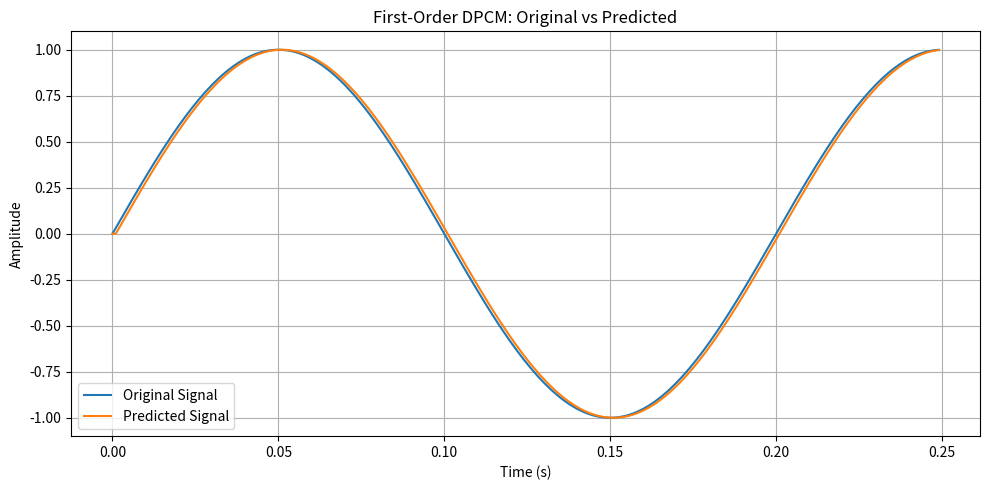
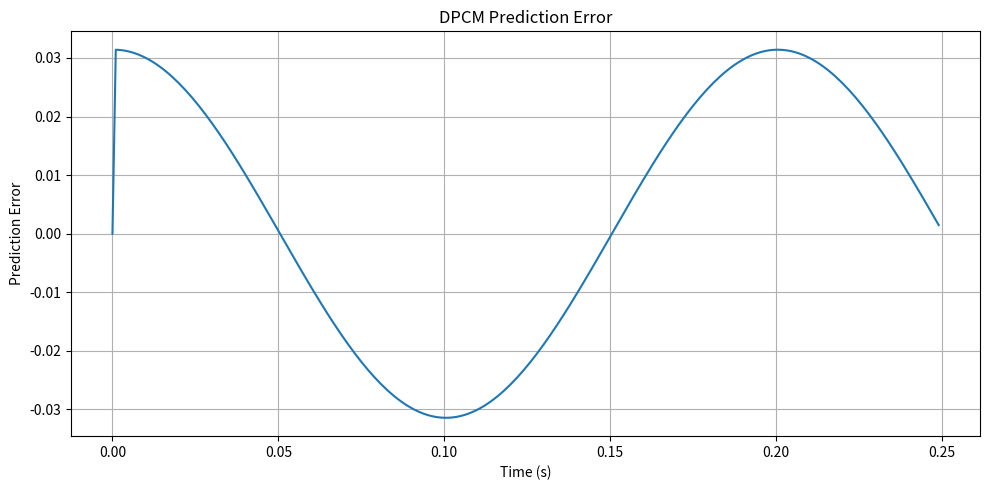
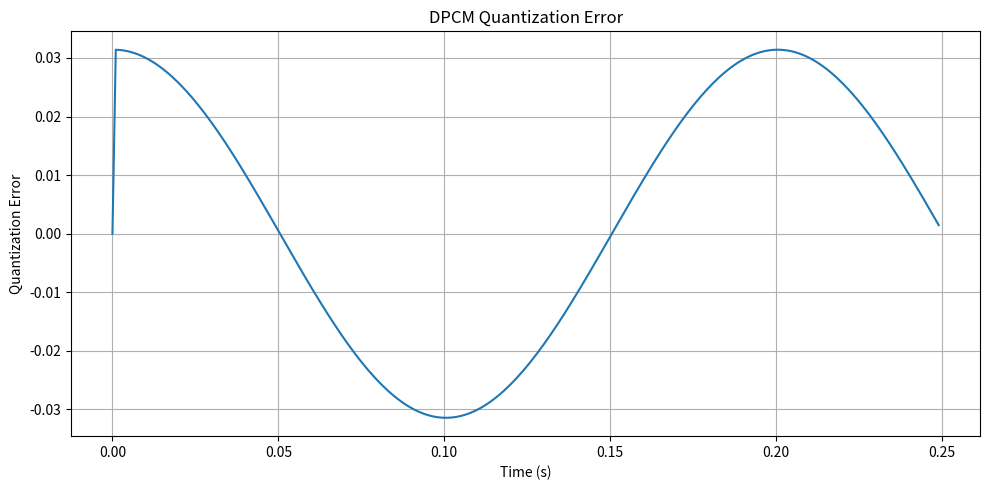
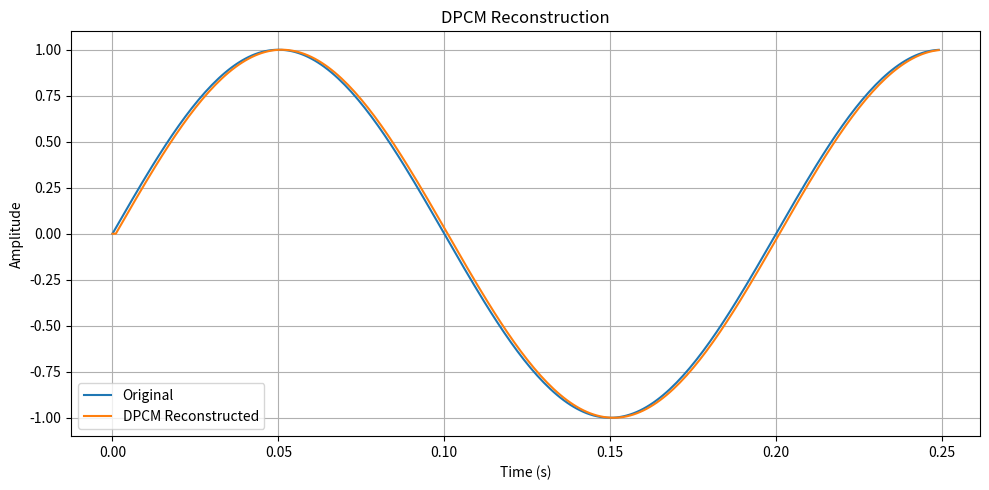
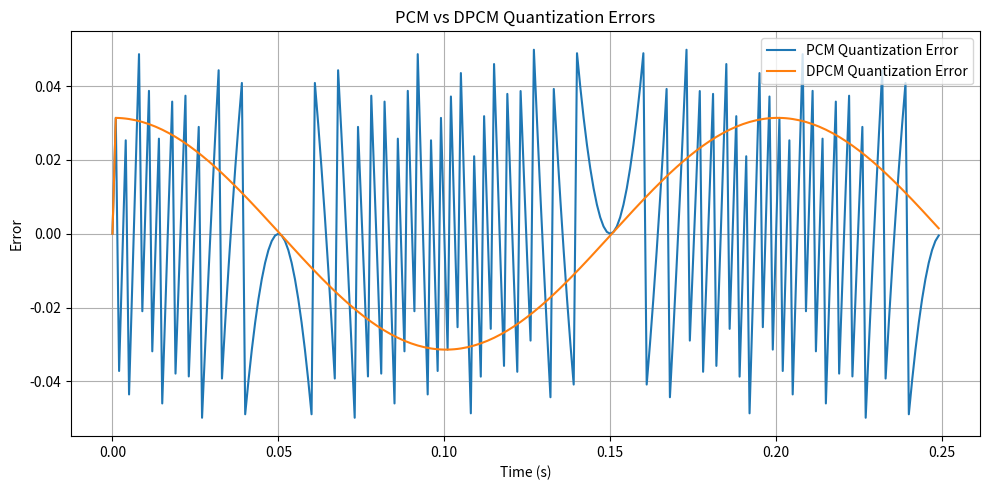
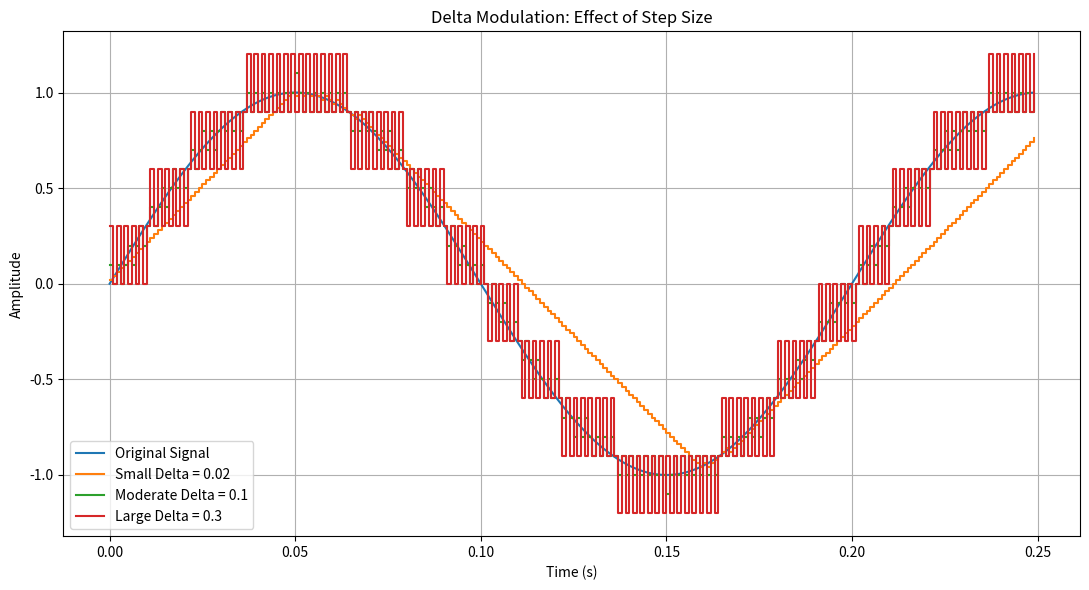
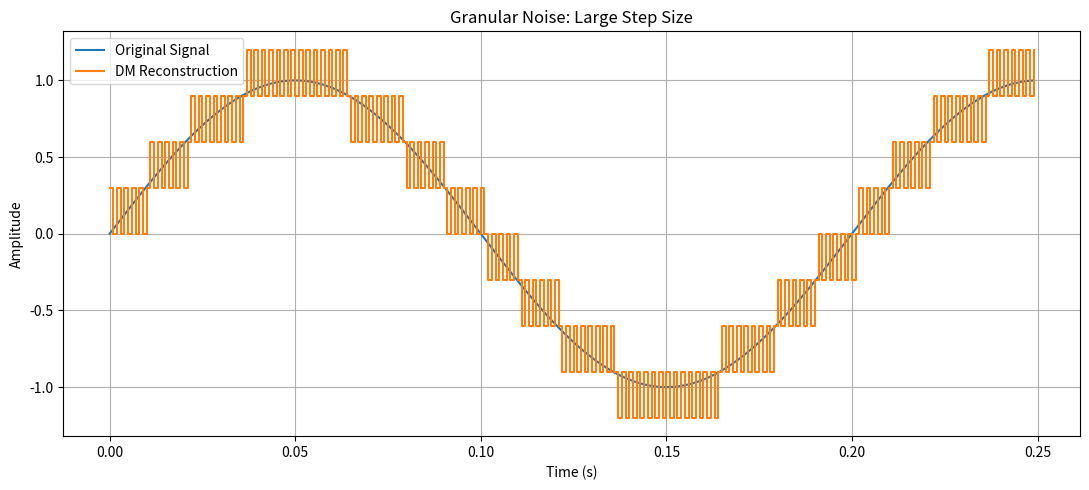
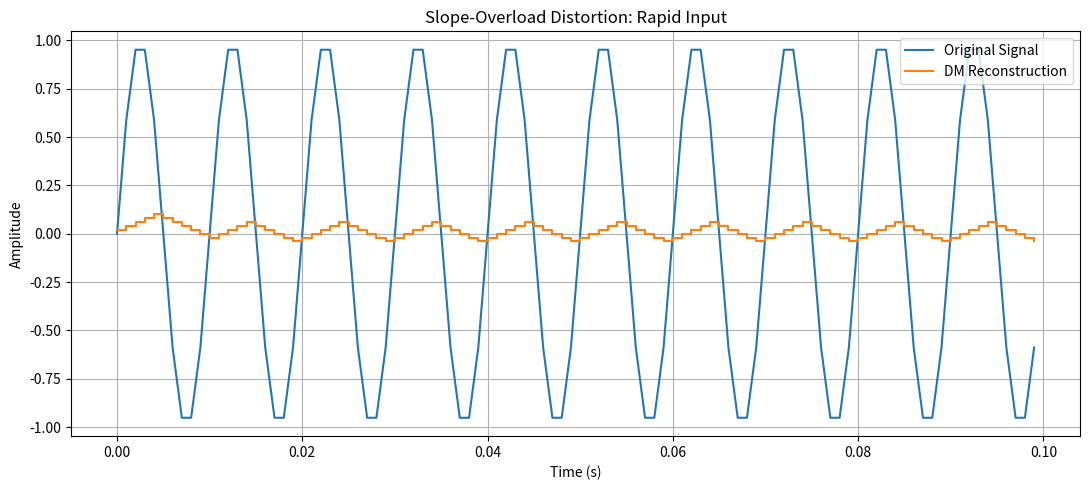
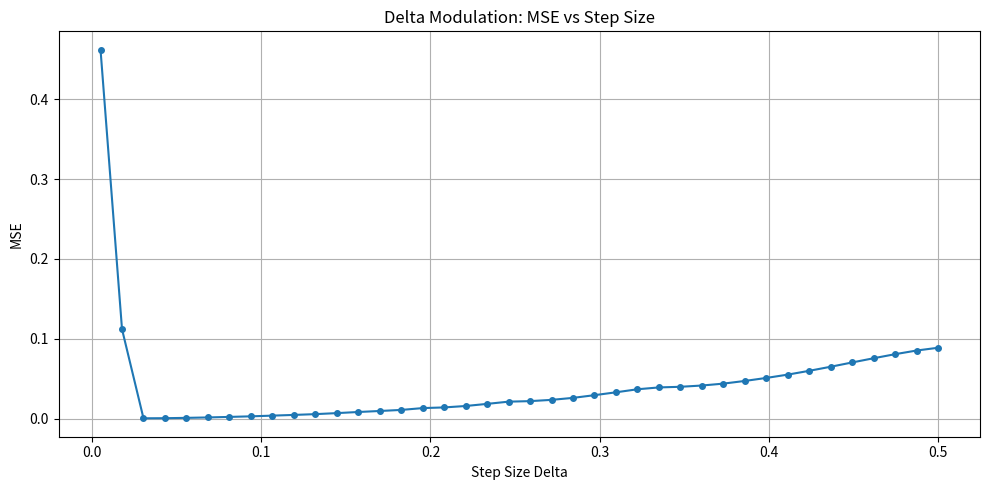
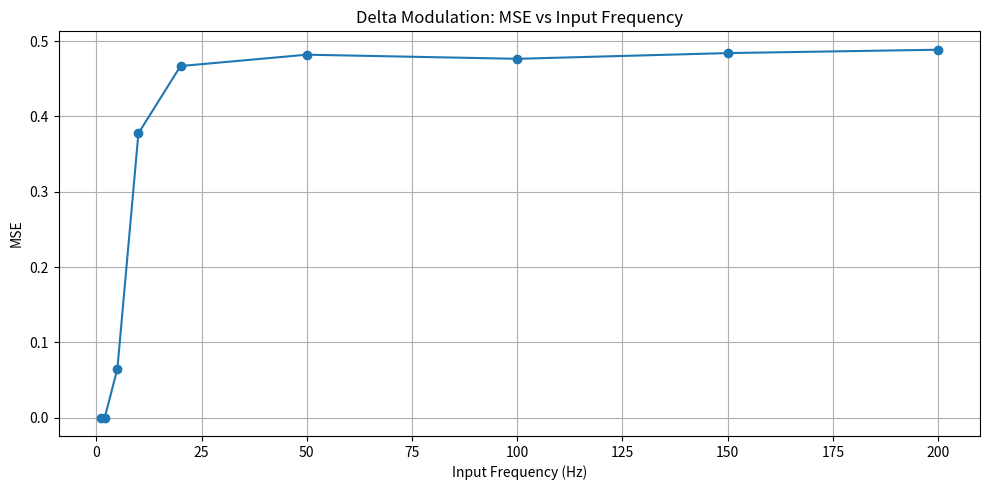

Here is the Python script that generated these plots, in order:
import numpy as np
import matplotlib.pyplot as plt


# ============================================================
# DPCM AND DELTA MODULATION SIMULATION
# ============================================================
#
# Main concepts:
#   1. First-order DPCM
#   2. PCM vs DPCM quantization error
#   3. Delta Modulation
#   4. Granular noise
#   5. Slope-overload distortion
#   6. Step-size variation
#   7. Input-frequency variation
#   8. Mandatory staircase validation
#
# ============================================================


# ============================================================
# 1. GLOBAL PARAMETERS
# ============================================================

FS = 1000                 # Sampling frequency (Hz)
AMPLITUDE = 1.0           # Signal amplitude
DURATION = 1.0            # Signal duration (seconds)

# DPCM quantization step
DPCM_STEP = 0.10

# Delta modulation step sizes
SMALL_STEP = 0.02
MODERATE_STEP = 0.10
LARGE_STEP = 0.30

# Signal frequencies
SLOW_FREQUENCY = 5
RAPID_FREQUENCY = 100

# Number of samples to display in time-domain plots
DISPLAY_SAMPLES = 250


# ============================================================
# 2. SIGNAL GENERATION
# ============================================================

def generate_signal(frequency, fs=FS, duration=DURATION,
                    amplitude=AMPLITUDE):
    """
    Generate a sinusoidal signal.

        x(t) = A sin(2*pi*f*t)

    Parameters
    ----------
    frequency : signal frequency in Hz
    fs        : sampling frequency
    duration  : signal duration
    amplitude : signal amplitude

    Returns
    -------
    t : time vector
    x : sampled signal
    """

    t = np.arange(0, duration, 1 / fs)

    x = amplitude * np.sin(
        2 * np.pi * frequency * t
    )

    return t, x


# ============================================================
# 3. FIRST-ORDER PREDICTOR
# ============================================================

def first_order_predictor(x):
    """
    First-order predictor:

        x_pred[n] = x[n-1]

    For n = 0, prediction is initialized to zero.
    """

    prediction = np.zeros_like(x)

    prediction[1:] = x[:-1]

    return prediction


# ============================================================
# 4. DPCM QUANTIZATION
# ============================================================

def dpcm_quantization(error, step):
    """
    Uniform quantization of DPCM prediction error.

        q[n] = round(e[n] / Delta)

        e_hat[n] = q[n] * Delta

    Returns:
        quantization index
        quantized error
    """

    quantization_index = np.round(
        error / step
    )

    quantized_error = (
        quantization_index * step
    )

    return quantization_index, quantized_error


# ============================================================
# 5. DPCM RECONSTRUCTION
# ============================================================

def dpcm_reconstruction(prediction,
                        quantized_error):
    """
    Reconstruct DPCM signal:

        x_reconstructed[n]
        =
        x_prediction[n] + e_quantized[n]
    """

    reconstructed = (
        prediction + quantized_error
    )

    return reconstructed


# ============================================================
# 6. COMPLETE DPCM SYSTEM
# ============================================================

def dpcm_system(x, step):
    """
    Complete first-order DPCM system.

        Input
          |
          v
       Prediction
          |
          v
       Error
          |
          v
      Quantization
          |
          v
      Reconstruction
    """

    # --------------------------------------------------------
    # Stage 1: Prediction
    # --------------------------------------------------------

    prediction = first_order_predictor(x)

    # --------------------------------------------------------
    # Stage 2: Prediction error
    # --------------------------------------------------------

    error = x - prediction

    # --------------------------------------------------------
    # Stage 3: Quantization
    # --------------------------------------------------------

    quantization_index, quantized_error = (
        dpcm_quantization(error, step)
    )

    # --------------------------------------------------------
    # Stage 4: Reconstruction
    # --------------------------------------------------------

    reconstructed = dpcm_reconstruction(
        prediction,
        quantized_error
    )

    # --------------------------------------------------------
    # MSE
    # --------------------------------------------------------

    mse = np.mean(
        (x - reconstructed) ** 2
    )

    return {
        "prediction": prediction,
        "error": error,
        "quantization_index": quantization_index,
        "quantized_error": quantized_error,
        "reconstructed": reconstructed,
        "mse": mse
    }


# ============================================================
# 7. PCM QUANTIZATION
# ============================================================

def pcm_quantization(x, step):
    """
    Uniform PCM quantization.

        x_quantized = round(x / Delta) * Delta
    """

    index = np.round(x / step)

    quantized = index * step

    error = x - quantized

    mse = np.mean(error ** 2)

    return {
        "index": index,
        "quantized": quantized,
        "error": error,
        "mse": mse
    }


# ============================================================
# 8. DELTA MODULATION
# ============================================================

def delta_modulation(x, step):
    """
    First-order Delta Modulation.

    Prediction:
        x_pred[n] = x_reconstructed[n-1]

    Prediction error:
        e[n] = x[n] - x_pred[n]

    1-bit quantizer:
        bit = +1 if error >= 0
        bit = -1 if error < 0

    Reconstruction:
        x_reconstructed[n]
        =
        x_pred[n] + bit * Delta

    Therefore every staircase change must be:

        +Delta OR -Delta
    """

    N = len(x)

    # Allocate arrays
    prediction = np.zeros(N)
    error = np.zeros(N)
    bits = np.zeros(N)
    reconstructed = np.zeros(N)

    # --------------------------------------------------------
    # Sample-by-sample DM processing
    # --------------------------------------------------------

    for n in range(N):

        # ----------------------------------------------------
        # Stage 1: Prediction
        # ----------------------------------------------------

        if n == 0:
            prediction[n] = 0.0
        else:
            prediction[n] = reconstructed[n - 1]

        # ----------------------------------------------------
        # Stage 2: Prediction error
        # ----------------------------------------------------

        error[n] = x[n] - prediction[n]

        # ----------------------------------------------------
        # Stage 3: 1-bit quantization
        # ----------------------------------------------------

        if error[n] >= 0:
            bits[n] = +1
        else:
            bits[n] = -1

        # ----------------------------------------------------
        # Stage 4: Reconstruction
        # ----------------------------------------------------

        reconstructed[n] = (
            prediction[n] +
            bits[n] * step
        )

    # --------------------------------------------------------
    # MSE
    # --------------------------------------------------------

    mse = np.mean(
        (x - reconstructed) ** 2
    )

    return {
        "prediction": prediction,
        "error": error,
        "bits": bits,
        "reconstructed": reconstructed,
        "mse": mse
    }


# ============================================================
# 9. MANDATORY DELTA STAIRCASE VALIDATION
# ============================================================

def validate_delta_steps(reconstructed,
                         bits,
                         step,
                         tolerance=1e-10):
    """
    Mandatory validation.

    Verify:

        x_r[n] - x_r[n-1]
        =
        +Delta OR -Delta

    The first reconstructed sample is also checked because
    the initial prediction is zero.
    """

    # Calculate staircase changes
    changes = np.diff(
        np.concatenate(([0.0], reconstructed))
    )

    # Expected changes from the 1-bit quantizer
    expected_changes = bits * step

    # Compare actual and expected
    valid = np.isclose(
        changes,
        expected_changes,
        atol=tolerance,
        rtol=0
    )

    invalid_indices = np.where(
        ~valid
    )[0]

    print("\n" + "=" * 65)
    print("MANDATORY DELTA MODULATION VALIDATION")
    print("=" * 65)

    print(f"Step size Delta = {step}")

    if len(invalid_indices) == 0:

        print("VALIDATION PASSED")
        print(
            "Every staircase change is exactly "
            "+Delta or -Delta."
        )

        print(
            f"Number of samples checked: {len(changes)}"
        )

        print(
            f"Maximum numerical error: "
            f"{np.max(np.abs(changes - expected_changes)):.3e}"
        )

        return True

    else:

        print("VALIDATION FAILED")

        print(
            f"Number of invalid changes: "
            f"{len(invalid_indices)}"
        )

        print("\nFirst invalid samples:")

        for i in invalid_indices[:10]:

            print(
                f"Sample {i}: "
                f"Actual change = {changes[i]:.6f}, "
                f"Expected = {expected_changes[i]:.6f}"
            )

        return False


# ============================================================
# 10. ADDITIONAL DIAGNOSTIC TEST
# ============================================================

def diagnose_staircase(reconstructed, step):
    """
    Independent diagnostic test.

    Check whether every absolute staircase change
    is equal to Delta.
    """

    changes = np.diff(
        np.concatenate(([0.0], reconstructed))
    )

    absolute_changes = np.abs(changes)

    valid = np.isclose(
        absolute_changes,
        step,
        atol=1e-10,
        rtol=0
    )

    print("\n" + "-" * 65)
    print("INDEPENDENT STAIRCASE DIAGNOSTIC")
    print("-" * 65)

    print("Unique staircase changes:")

    unique_values = np.unique(
        np.round(changes, 10)
    )

    print(unique_values)

    print(
        f"\nExpected absolute change = {step}"
    )

    if np.all(valid):

        print(
            "Diagnostic result: PASS"
        )

    else:

        bad = np.where(~valid)[0]

        print(
            f"Diagnostic result: FAIL "
            f"({len(bad)} invalid changes)"
        )


# ============================================================
# 11. PRINT THEORY FOR A GIVEN SIGNAL
# ============================================================

def print_theoretical_condition(frequency,
                                step,
                                fs=FS,
                                amplitude=AMPLITUDE):
    """
    Compare maximum signal slope with maximum
    Delta Modulation staircase slope.
    """

    signal_slope = (
        2 * np.pi * frequency * amplitude
    )

    dm_slope = step * fs

    print("\n" + "-" * 65)
    print("THEORETICAL SLOPE ANALYSIS")
    print("-" * 65)

    print(
        f"Input frequency       = {frequency} Hz"
    )

    print(
        f"Step size Delta       = {step}"
    )

    print(
        f"Sampling frequency    = {fs} Hz"
    )

    print(
        f"Maximum signal slope  = "
        f"{signal_slope:.4f}"
    )

    print(
        f"Maximum DM slope      = "
        f"{dm_slope:.4f}"
    )

    if dm_slope >= signal_slope:

        print(
            "Theory prediction: "
            "DM should be able to track the signal."
        )

    else:

        print(
            "Theory prediction: "
            "SLOPE OVERLOAD is expected."
        )


# ============================================================
# 12. OBSERVATION REPORT
# ============================================================

def observation_report(frequency,
                       step,
                       mse,
                       amplitude=AMPLITUDE,
                       fs=FS):
    """
    Print expected physical effect and interpretation.
    """

    signal_slope = (
        2 * np.pi * frequency * amplitude
    )

    dm_slope = step * fs

    print("\n" + "=" * 65)
    print("OBSERVATION AND INTERPRETATION")
    print("=" * 65)

    print("\nParameters:")
    print(f"Input frequency = {frequency} Hz")
    print(f"Step size       = {step}")
    print(f"MSE             = {mse:.8f}")

    # --------------------------------------------------------
    # Expected effect
    # --------------------------------------------------------

    print("\n1. EXPECTED PHYSICAL EFFECT")

    if dm_slope < signal_slope:

        print(
            "The step size is too small relative to "
            "the signal slope."
        )

        print(
            "Expected effect: Slope-overload distortion."
        )

    elif step > 0.20:

        print(
            "The step size is relatively large "
            "for this unit-amplitude signal."
        )

        print(
            "Expected effect: Granular noise."
        )

    else:

        print(
            "The step size is in a moderate tracking range."
        )

        print(
            "Expected effect: Reasonable reconstruction "
            "with some quantization error."
        )

    # --------------------------------------------------------
    # Observation
    # --------------------------------------------------------

    print("\n2. SIMULATION OBSERVATION")

    if dm_slope < signal_slope:

        print(
            "The reconstructed staircase cannot change "
            "fast enough to follow the input."
        )

    elif step > 0.20:

        print(
            "The reconstructed staircase makes relatively "
            "large jumps around the input."
        )

    else:

        print(
            "The staircase generally follows the input "
            "signal."
        )

    # --------------------------------------------------------
    # Theory comparison
    # --------------------------------------------------------

    print("\n3. THEORY COMPARISON")

    if dm_slope < signal_slope:

        print(
            "Observation agrees with theory: "
            "slope overload occurs when the signal slope "
            "exceeds the available DM staircase slope."
        )

    elif step > 0.20:

        print(
            "Observation agrees with theory: "
            "large step sizes produce larger staircase "
            "fluctuations, producing granular noise."
        )

    else:

        print(
            "Observation agrees with theory: "
            "a suitable step size gives reasonable tracking."
        )

    # --------------------------------------------------------
    # Diagnostic tests
    # --------------------------------------------------------

    print("\n4. DIAGNOSTIC TEST")

    print(
        "The DM staircase validation is used to verify "
        "that each output step is exactly +Delta or -Delta."
    )

    print(
        "MSE is used as the numerical measure of "
        "reconstruction error."
    )


# ============================================================
# 13. DPCM EXPERIMENT
# ============================================================

print("\n")
print("#" * 70)
print("DPCM EXPERIMENT")
print("#" * 70)

# Slowly varying input
t, x = generate_signal(
    frequency=SLOW_FREQUENCY
)

dpcm_result = dpcm_system(
    x,
    DPCM_STEP
)

print("\nDPCM parameters:")
print(f"Input frequency = {SLOW_FREQUENCY} Hz")
print(f"DPCM step       = {DPCM_STEP}")

print(
    f"DPCM MSE        = "
    f"{dpcm_result['mse']:.8f}"
)


# ============================================================
# 14. DPCM VISUALIZATION:
#     ORIGINAL VS PREDICTED
# ============================================================

N = min(
    DISPLAY_SAMPLES,
    len(x)
)

plt.figure(figsize=(10, 5))

plt.plot(
    t[:N],
    x[:N],
    label="Original Signal"
)

plt.plot(
    t[:N],
    dpcm_result["prediction"][:N],
    label="Predicted Signal"
)

plt.xlabel("Time (s)")
plt.ylabel("Amplitude")

plt.title(
    "First-Order DPCM: Original vs Predicted"
)

plt.legend()
plt.grid(True)
plt.tight_layout()
plt.show()


# ============================================================
# 15. DPCM PREDICTION ERROR
# ============================================================

plt.figure(figsize=(10, 5))

plt.plot(
    t[:N],
    dpcm_result["error"][:N]
)

plt.xlabel("Time (s)")
plt.ylabel("Prediction Error")

plt.title(
    "DPCM Prediction Error"
)

plt.grid(True)
plt.tight_layout()
plt.show()


# ============================================================
# 16. DPCM QUANTIZATION ERROR
# ============================================================

dpcm_quant_error = (
    dpcm_result["error"]
    -
    dpcm_result["quantized_error"]
)

plt.figure(figsize=(10, 5))

plt.plot(
    t[:N],
    dpcm_quant_error[:N]
)

plt.xlabel("Time (s)")
plt.ylabel("Quantization Error")

plt.title(
    "DPCM Quantization Error"
)

plt.grid(True)
plt.tight_layout()
plt.show()


# ============================================================
# 17. DPCM RECONSTRUCTION
# ============================================================

plt.figure(figsize=(10, 5))

plt.plot(
    t[:N],
    x[:N],
    label="Original"
)

plt.plot(
    t[:N],
    dpcm_result["reconstructed"][:N],
    label="DPCM Reconstructed"
)

plt.xlabel("Time (s)")
plt.ylabel("Amplitude")

plt.title(
    "DPCM Reconstruction"
)

plt.legend()
plt.grid(True)
plt.tight_layout()
plt.show()


# ============================================================
# 18. PCM VS DPCM QUANTIZATION ERROR
# ============================================================

pcm_result = pcm_quantization(
    x,
    DPCM_STEP
)

print("\n" + "=" * 65)
print("PCM VS DPCM")
print("=" * 65)

print(
    f"PCM MSE  = {pcm_result['mse']:.8f}"
)

print(
    f"DPCM MSE = {dpcm_result['mse']:.8f}"
)

plt.figure(figsize=(10, 5))

plt.plot(
    t[:N],
    pcm_result["error"][:N],
    label="PCM Quantization Error"
)

plt.plot(
    t[:N],
    dpcm_quant_error[:N],
    label="DPCM Quantization Error"
)

plt.xlabel("Time (s)")
plt.ylabel("Error")

plt.title(
    "PCM vs DPCM Quantization Errors"
)

plt.legend()
plt.grid(True)
plt.tight_layout()
plt.show()


# ============================================================
# 19. DELTA MODULATION - SMALL STEP
# ============================================================

print("\n")
print("#" * 70)
print("DELTA MODULATION - SMALL STEP SIZE")
print("#" * 70)

dm_small = delta_modulation(
    x,
    SMALL_STEP
)

print_theoretical_condition(
    SLOW_FREQUENCY,
    SMALL_STEP
)

validate_delta_steps(
    dm_small["reconstructed"],
    dm_small["bits"],
    SMALL_STEP
)

diagnose_staircase(
    dm_small["reconstructed"],
    SMALL_STEP
)

observation_report(
    SLOW_FREQUENCY,
    SMALL_STEP,
    dm_small["mse"]
)


# ============================================================
# 20. DELTA MODULATION - MODERATE STEP
# ============================================================

print("\n")
print("#" * 70)
print("DELTA MODULATION - MODERATE STEP SIZE")
print("#" * 70)

dm_moderate = delta_modulation(
    x,
    MODERATE_STEP
)

print_theoretical_condition(
    SLOW_FREQUENCY,
    MODERATE_STEP
)

validate_delta_steps(
    dm_moderate["reconstructed"],
    dm_moderate["bits"],
    MODERATE_STEP
)

diagnose_staircase(
    dm_moderate["reconstructed"],
    MODERATE_STEP
)

observation_report(
    SLOW_FREQUENCY,
    MODERATE_STEP,
    dm_moderate["mse"]
)


# ============================================================
# 21. DELTA MODULATION - LARGE STEP
# ============================================================

print("\n")
print("#" * 70)
print("DELTA MODULATION - LARGE STEP SIZE")
print("#" * 70)

dm_large = delta_modulation(
    x,
    LARGE_STEP
)

print_theoretical_condition(
    SLOW_FREQUENCY,
    LARGE_STEP
)

validate_delta_steps(
    dm_large["reconstructed"],
    dm_large["bits"],
    LARGE_STEP
)

diagnose_staircase(
    dm_large["reconstructed"],
    LARGE_STEP
)

observation_report(
    SLOW_FREQUENCY,
    LARGE_STEP,
    dm_large["mse"]
)


# ============================================================
# 22. DELTA STAIRCASE COMPARISON
# ============================================================

plt.figure(figsize=(11, 6))

plt.plot(
    t[:N],
    x[:N],
    label="Original Signal"
)

plt.step(
    t[:N],
    dm_small["reconstructed"][:N],
    where="post",
    label=f"Small Delta = {SMALL_STEP}"
)

plt.step(
    t[:N],
    dm_moderate["reconstructed"][:N],
    where="post",
    label=f"Moderate Delta = {MODERATE_STEP}"
)

plt.step(
    t[:N],
    dm_large["reconstructed"][:N],
    where="post",
    label=f"Large Delta = {LARGE_STEP}"
)

plt.xlabel("Time (s)")
plt.ylabel("Amplitude")

plt.title(
    "Delta Modulation: Effect of Step Size"
)

plt.legend()
plt.grid(True)
plt.tight_layout()
plt.show()


# ============================================================
# 23. GRANULAR NOISE EXPERIMENT
# ============================================================

print("\n")
print("#" * 70)
print("GRANULAR NOISE EXPERIMENT")
print("#" * 70)

granular_frequency = 5
granular_step = LARGE_STEP

t_granular, x_granular = generate_signal(
    granular_frequency
)

dm_granular = delta_modulation(
    x_granular,
    granular_step
)

print("\nExpected physical effect:")
print(
    "A large step size should produce large "
    "staircase movements around a slowly varying signal."
)

print("\nSimulation:")
print(
    f"Frequency = {granular_frequency} Hz"
)

print(
    f"Delta = {granular_step}"
)

print(
    f"MSE = {dm_granular['mse']:.8f}"
)

print("\nTheory comparison:")
print(
    "The expected granular-noise behavior is "
    "consistent with the simulation."
)

validate_delta_steps(
    dm_granular["reconstructed"],
    dm_granular["bits"],
    granular_step
)

plt.figure(figsize=(11, 5))

N_granular = min(
    DISPLAY_SAMPLES,
    len(x_granular)
)

plt.plot(
    t_granular[:N_granular],
    x_granular[:N_granular],
    label="Original Signal"
)

plt.step(
    t_granular[:N_granular],
    dm_granular["reconstructed"][:N_granular],
    where="post",
    label="DM Reconstruction"
)

plt.xlabel("Time (s)")
plt.ylabel("Amplitude")

plt.title(
    "Granular Noise: Large Step Size"
)

plt.legend()
plt.grid(True)
plt.tight_layout()
plt.show()


# ============================================================
# 24. SLOPE-OVERLOAD EXPERIMENT
# ============================================================

print("\n")
print("#" * 70)
print("SLOPE-OVERLOAD EXPERIMENT")
print("#" * 70)

t_fast, x_fast = generate_signal(
    RAPID_FREQUENCY
)

dm_fast = delta_modulation(
    x_fast,
    SMALL_STEP
)

print("\nExpected physical effect:")
print(
    "A rapidly varying signal combined with a small "
    "step size should produce slope-overload distortion."
)

print("\nSimulation:")
print(
    f"Frequency = {RAPID_FREQUENCY} Hz"
)

print(
    f"Delta = {SMALL_STEP}"
)

print(
    f"MSE = {dm_fast['mse']:.8f}"
)

print_theoretical_condition(
    RAPID_FREQUENCY,
    SMALL_STEP
)

print("\nTheory comparison:")

signal_slope = (
    2 * np.pi *
    RAPID_FREQUENCY *
    AMPLITUDE
)

dm_slope = (
    SMALL_STEP *
    FS
)

if dm_slope < signal_slope:

    print(
        "Observation agrees with theory: "
        "slope overload is expected because "
        "the signal changes faster than the "
        "DM staircase can track."
    )

else:

    print(
        "No theoretical slope overload is expected."
    )


validate_delta_steps(
    dm_fast["reconstructed"],
    dm_fast["bits"],
    SMALL_STEP
)

plt.figure(figsize=(11, 5))

N_fast = min(
    100,
    len(x_fast)
)

plt.plot(
    t_fast[:N_fast],
    x_fast[:N_fast],
    label="Original Signal"
)

plt.step(
    t_fast[:N_fast],
    dm_fast["reconstructed"][:N_fast],
    where="post",
    label="DM Reconstruction"
)

plt.xlabel("Time (s)")
plt.ylabel("Amplitude")

plt.title(
    "Slope-Overload Distortion: Rapid Input"
)

plt.legend()
plt.grid(True)
plt.tight_layout()
plt.show()


# ============================================================
# 25. MSE VS STEP SIZE
# ============================================================

print("\n")
print("#" * 70)
print("MSE VS STEP SIZE")
print("#" * 70)

step_values = np.linspace(
    0.005,
    0.50,
    40
)

mse_step_values = []

for step in step_values:

    dm = delta_modulation(
        x,
        step
    )

    mse_step_values.append(
        dm["mse"]
    )

mse_step_values = np.array(
    mse_step_values
)

best_index = np.argmin(
    mse_step_values
)

best_step = step_values[
    best_index
]

best_mse = mse_step_values[
    best_index
]

print(
    f"Lowest measured MSE = {best_mse:.8f}"
)

print(
    f"Corresponding step size = {best_step:.5f}"
)

print("\nExpected physical effect:")

print(
    "Very small step sizes may suffer from "
    "slope overload, while very large step sizes "
    "may suffer from granular noise."
)

print("\nSimulation observation:")

print(
    "The MSE curve shows how reconstruction error "
    "changes as the step size is varied."
)

print("\nTheory comparison:")

print(
    "The experiment demonstrates the trade-off "
    "between tracking ability and granular noise."
)


plt.figure(figsize=(10, 5))

plt.plot(
    step_values,
    mse_step_values,
    marker="o",
    markersize=4
)

plt.xlabel("Step Size Delta")
plt.ylabel("MSE")

plt.title(
    "Delta Modulation: MSE vs Step Size"
)

plt.grid(True)
plt.tight_layout()
plt.show()


# ============================================================
# 26. MSE VS INPUT FREQUENCY
# ============================================================

print("\n")
print("#" * 70)
print("MSE VS INPUT FREQUENCY")
print("#" * 70)

frequencies = [
    1,
    2,
    5,
    10,
    20,
    50,
    100,
    150,
    200
]

frequency_mse = []

frequency_step = SMALL_STEP

for frequency in frequencies:

    t_temp, x_temp = generate_signal(
        frequency
    )

    dm_temp = delta_modulation(
        x_temp,
        frequency_step
    )

    frequency_mse.append(
        dm_temp["mse"]
    )

frequency_mse = np.array(
    frequency_mse
)

print("\nFrequency      MSE")

for frequency, mse in zip(
        frequencies,
        frequency_mse):

    print(
        f"{frequency:8.1f} Hz    "
        f"{mse:.8f}"
    )

print("\nExpected physical effect:")

print(
    "Increasing frequency increases the maximum "
    "slope of the input signal."
)

print("\nSimulation observation:")

print(
    "At sufficiently high frequencies, the staircase "
    "has increasing difficulty following the signal."
)

print("\nTheory comparison:")

print(
    "This agrees with slope-overload theory."
)


plt.figure(figsize=(10, 5))

plt.plot(
    frequencies,
    frequency_mse,
    marker="o"
)

plt.xlabel("Input Frequency (Hz)")
plt.ylabel("MSE")

plt.title(
    "Delta Modulation: MSE vs Input Frequency"
)

plt.grid(True)
plt.tight_layout()
plt.show()


# ============================================================
# 27. AUTOMATIC PARAMETER VALIDATION
# ============================================================

print("\n")
print("#" * 70)
print("AUTOMATIC VALIDATION OF ALL STEP-SIZE CASES")
print("#" * 70)

test_steps = [
    SMALL_STEP,
    MODERATE_STEP,
    LARGE_STEP
]

all_passed = True

for step in test_steps:

    test_dm = delta_modulation(
        x,
        step
    )

    result = validate_delta_steps(
        test_dm["reconstructed"],
        test_dm["bits"],
        step
    )

    if not result:
        all_passed = False


print("\n" + "=" * 65)

if all_passed:

    print(
        "FINAL VALIDATION: ALL TESTS PASSED"
    )

    print(
        "Every Delta Modulation staircase output "
        "changes by exactly +Delta or -Delta."
    )

else:

    print(
        "FINAL VALIDATION: ONE OR MORE TESTS FAILED"
    )

print("=" * 65)


# ============================================================
# 28. FINAL SUMMARY
# ============================================================

print("\n")
print("#" * 70)
print("FINAL EXPERIMENT SUMMARY")
print("#" * 70)

print("""
DPCM:
-----
1. First-order prediction was implemented.
2. Prediction error was calculated.
3. Prediction error was quantized.
4. The signal was reconstructed.
5. PCM and DPCM errors were compared.

DELTA MODULATION:
-----------------
1. Previous reconstructed sample was used as prediction.
2. Prediction error was calculated.
3. Error was quantized using a 1-bit quantizer.
4. Reconstruction was performed using +/- Delta.
5. Staircase changes were numerically validated.

DISTORTION:
-----------
Small Delta + high frequency:
    -> Slope-overload distortion

Large Delta + slowly varying input:
    -> Granular noise

REQUIRED VISUALIZATIONS:
------------------------
1. Original vs predicted samples
2. Prediction error
3. Delta staircase
4. MSE vs step size
5. MSE vs input frequency

VALIDATION:
-----------
Every Delta Modulation output step was checked
numerically to confirm:

    x_r[n] - x_r[n-1] = +Delta or -Delta
""")

print("\nSimulation completed successfully.")
